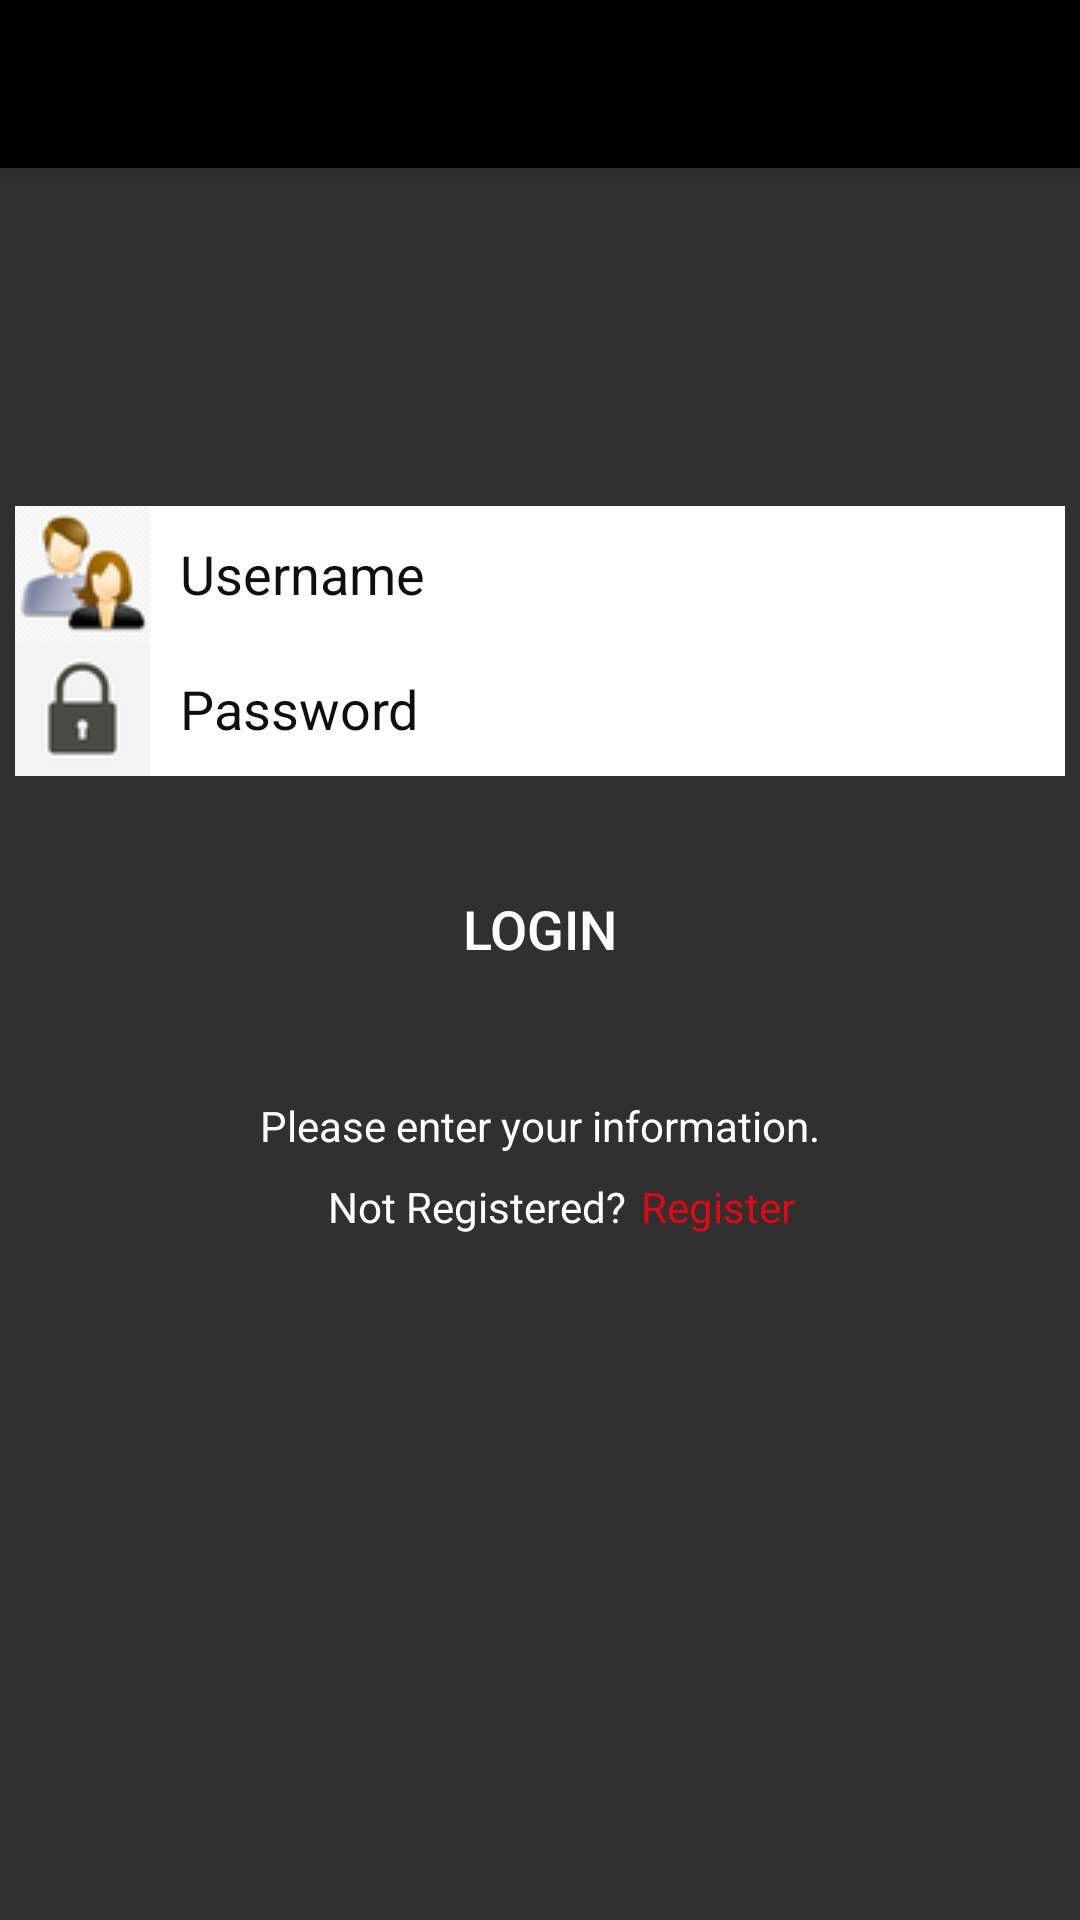

Here is an Android app screen rendered from its layout file. Give the layout XML and the strings, colors and styles it references.
<!-- AndroidManifest.xml: activity theme AppTheme -->
<!-- res/layout/activity_login.xml -->
<?xml version="1.0" encoding="utf-8"?>
<androidx.coordinatorlayout.widget.CoordinatorLayout xmlns:android="http://schemas.android.com/apk/res/android"
    xmlns:app="http://schemas.android.com/apk/res-auto"
    xmlns:tools="http://schemas.android.com/tools"
    android:layout_width="match_parent"
    android:layout_height="match_parent"
    tools:context=".LoginActivity">

    <com.google.android.material.appbar.AppBarLayout
        android:layout_width="match_parent"
        android:layout_height="wrap_content"
        android:theme="@style/AppTheme.AppBarOverlay">

        <androidx.appcompat.widget.Toolbar
            android:id="@+id/toolbar"
            android:layout_width="match_parent"
            android:layout_height="?attr/actionBarSize"
            android:background="#000"
            app:popupTheme="@style/AppTheme.PopupOverlay" />

    </com.google.android.material.appbar.AppBarLayout>

    <include layout="@layout/content_login" />









    <ProgressBar
        android:id="@+id/loading"
        android:layout_width="wrap_content"
        android:layout_height="wrap_content"
        android:layout_gravity="center"
        android:layout_marginStart="32dp"
        android:layout_marginTop="64dp"
        android:layout_marginEnd="32dp"
        android:layout_marginBottom="64dp"
        android:visibility="gone"
        app:layout_anchorGravity="bottom|center"
        app:layout_constraintBottom_toBottomOf="parent"
        app:layout_constraintStart_toStartOf="@+id/passwordEditText"
        app:layout_constraintTop_toTopOf="@+id/passwordEditText" />

    <ImageView
        android:id="@+id/welcomeImageView"
        android:layout_width="match_parent"
        android:layout_height="209dp"
        android:adjustViewBounds="false"
        android:alpha="0"
        android:contentDescription="@string/todo"
        android:cropToPadding="true"
        android:scaleType="fitCenter"
        android:visibility="visible"
        app:srcCompat="@drawable/welcome" />

</androidx.coordinatorlayout.widget.CoordinatorLayout>
<!-- res/layout/content_login.xml (included above) -->
<?xml version="1.0" encoding="utf-8"?>
<androidx.constraintlayout.widget.ConstraintLayout xmlns:android="http://schemas.android.com/apk/res/android"
    xmlns:app="http://schemas.android.com/apk/res-auto"
    xmlns:tools="http://schemas.android.com/tools"
    android:layout_width="match_parent"
    android:layout_height="match_parent"
    android:clickable="true"
    android:focusable="true"
    android:hapticFeedbackEnabled="true"
    app:layout_behavior="@string/appbar_scrolling_view_behavior"
    tools:context=".activities.LoginActivity"
    tools:showIn="@layout/activity_login">

    <TextView
        android:id="@+id/askRegisterTextView"
        android:layout_width="wrap_content"
        android:layout_height="wrap_content"
        android:layout_marginTop="8dp"
        android:ellipsize="none"
        android:text="@string/not_registered"
        android:textAppearance="@style/TextAppearance.AppCompat.Body1"
        android:fontFamily="@font/roboto"
        app:layout_constraintEnd_toEndOf="parent"
        app:layout_constraintHorizontal_bias="0.42"
        app:layout_constraintStart_toStartOf="parent"
        app:layout_constraintTop_toBottomOf="@id/instructionTextView" />

    <TextView
        android:id="@+id/registerTextView"
        android:layout_width="wrap_content"
        android:layout_height="wrap_content"
        android:layout_marginStart="5dp"
        android:layout_marginLeft="5dp"
        android:layout_marginTop="8dp"
        android:ellipsize="none"
        android:focusable="true"
        android:text="@string/register"
        android:textAppearance="@style/TextAppearance.AppCompat.Body1"
        android:textColor="@color/crimsonRed"
        app:layout_constraintLeft_toRightOf="@id/askRegisterTextView"
        app:layout_constraintTop_toBottomOf="@id/instructionTextView" />

    <TextView
        android:id="@+id/instructionTextView"
        android:layout_width="wrap_content"
        android:layout_height="wrap_content"
        android:ellipsize="none"
        android:text="@string/please_enter_your_information"
        android:textAppearance="@style/TextAppearance.AppCompat.Body1"
        app:layout_constraintBottom_toBottomOf="parent"
        app:layout_constraintLeft_toLeftOf="parent"
        app:layout_constraintRight_toRightOf="parent"
        app:layout_constraintTop_toTopOf="parent"
        app:layout_constraintVertical_bias="0.548" />

    <Button
        android:id="@+id/loginButton"
        android:layout_width="0dp"
        android:layout_height="wrap_content"
        android:layout_marginStart="5dp"
        android:layout_marginEnd="5dp"
        app:layout_constraintHorizontal_bias=".5"
        android:layout_marginBottom="32dp"
        android:alpha="1"
        android:background="@drawable/rounded_ombre_red"
        android:ellipsize="start"
        android:onClick="loginClick"
        android:text="@string/login"
        android:textSize="18sp"
        app:layout_constraintBottom_toTopOf="@id/instructionTextView"
        app:layout_constraintEnd_toEndOf="parent"
        app:layout_constraintStart_toStartOf="parent" />

    <EditText
        android:id="@+id/usernameEditText"
        android:layout_width="0dp"
        android:layout_height="wrap_content"
        android:layout_marginStart="5dp"
        android:layout_marginLeft="5dp"
        android:layout_marginEnd="5dp"
        android:layout_marginRight="5dp"
        android:layout_marginBottom="72dp"
        android:background="@color/offWhite"
        android:textColor="@color/midnightBlack"
        android:textColorHint="@color/midnightBlack"
        android:drawableLeft="@drawable/login_resized"
        android:drawablePadding="10dp"
        android:autofillHints=""
        android:ems="10"
        android:hint="@string/username"
        android:inputType="textPersonName"
        app:layout_constraintBottom_toTopOf="@+id/loginButton"
        app:layout_constraintEnd_toEndOf="parent"
        app:layout_constraintHorizontal_bias="0.0"
        app:layout_constraintStart_toStartOf="parent"
        android:drawableStart="@drawable/login_resized" />

    <EditText
        android:id="@+id/passwordEditText"
        android:layout_width="0dp"
        android:layout_height="wrap_content"
        android:layout_marginStart="5dp"
        android:layout_marginLeft="5dp"
        android:layout_marginEnd="5dp"
        android:layout_marginRight="5dp"
        android:layout_marginBottom="27dp"
        android:autofillHints=""
        android:background="@color/offWhite"
        android:textColor="@color/midnightBlack"
        android:textColorHint="@color/midnightBlack"
        android:drawableLeft="@drawable/lock_resized"
        android:drawablePadding="10dp"
        android:ems="10"
        android:hint="@string/password"
        android:inputType="textPersonName|textPassword"
        app:layout_constraintBottom_toTopOf="@+id/loginButton"
        app:layout_constraintEnd_toEndOf="parent"
        app:layout_constraintHorizontal_bias="0.0"
        app:layout_constraintStart_toStartOf="parent"
        android:drawableStart="@drawable/lock_resized" />

    <TextView
        android:id="@+id/alertTextView"
        android:layout_width="wrap_content"
        android:layout_height="wrap_content"
        android:text=""
        android:textSize="30sp"
        app:layout_constraintBottom_toBottomOf="parent"
        app:layout_constraintEnd_toEndOf="parent"
        app:layout_constraintStart_toStartOf="parent"
        app:layout_constraintTop_toBottomOf="@id/askRegisterTextView"
        app:layout_constraintVertical_bias="0.2"
        android:visibility="invisible"/>

</androidx.constraintlayout.widget.ConstraintLayout>
<!-- resources referenced by this layout -->
<resources>
  <color name="crimsonRed">#E30613</color>
  <color name="midnightBlack">#0E0E0E</color>
  <color name="offWhite">#FFFFFF</color>
  <!-- drawable lock_resized: png bitmap (drawable, 1450 bytes) -->
  <!-- drawable login_resized: png bitmap (drawable, 4070 bytes) -->
  <string name="login">Login</string>
  <string name="not_registered">Not Registered?</string>
  <string name="password">Password</string>
  <string name="please_enter_your_information">Please enter your information.</string>
  <string name="register">Register</string>
  <string name="todo">TODO</string>
  <string name="username">Username</string>
  <style name="AppTheme.AppBarOverlay" parent="ThemeOverlay.AppCompat.Dark.ActionBar" />
  <style name="AppTheme.PopupOverlay" parent="ThemeOverlay.AppCompat.Light" />
  <style name="AppTheme" parent="Theme.AppCompat">
          
          <item name="colorPrimary">@color/midnightBlack</item>
          <item name="colorPrimaryDark">@color/midnightBlack</item>
          <item name="colorAccent">@color/crimsonRed</item>
      </style>
</resources>
